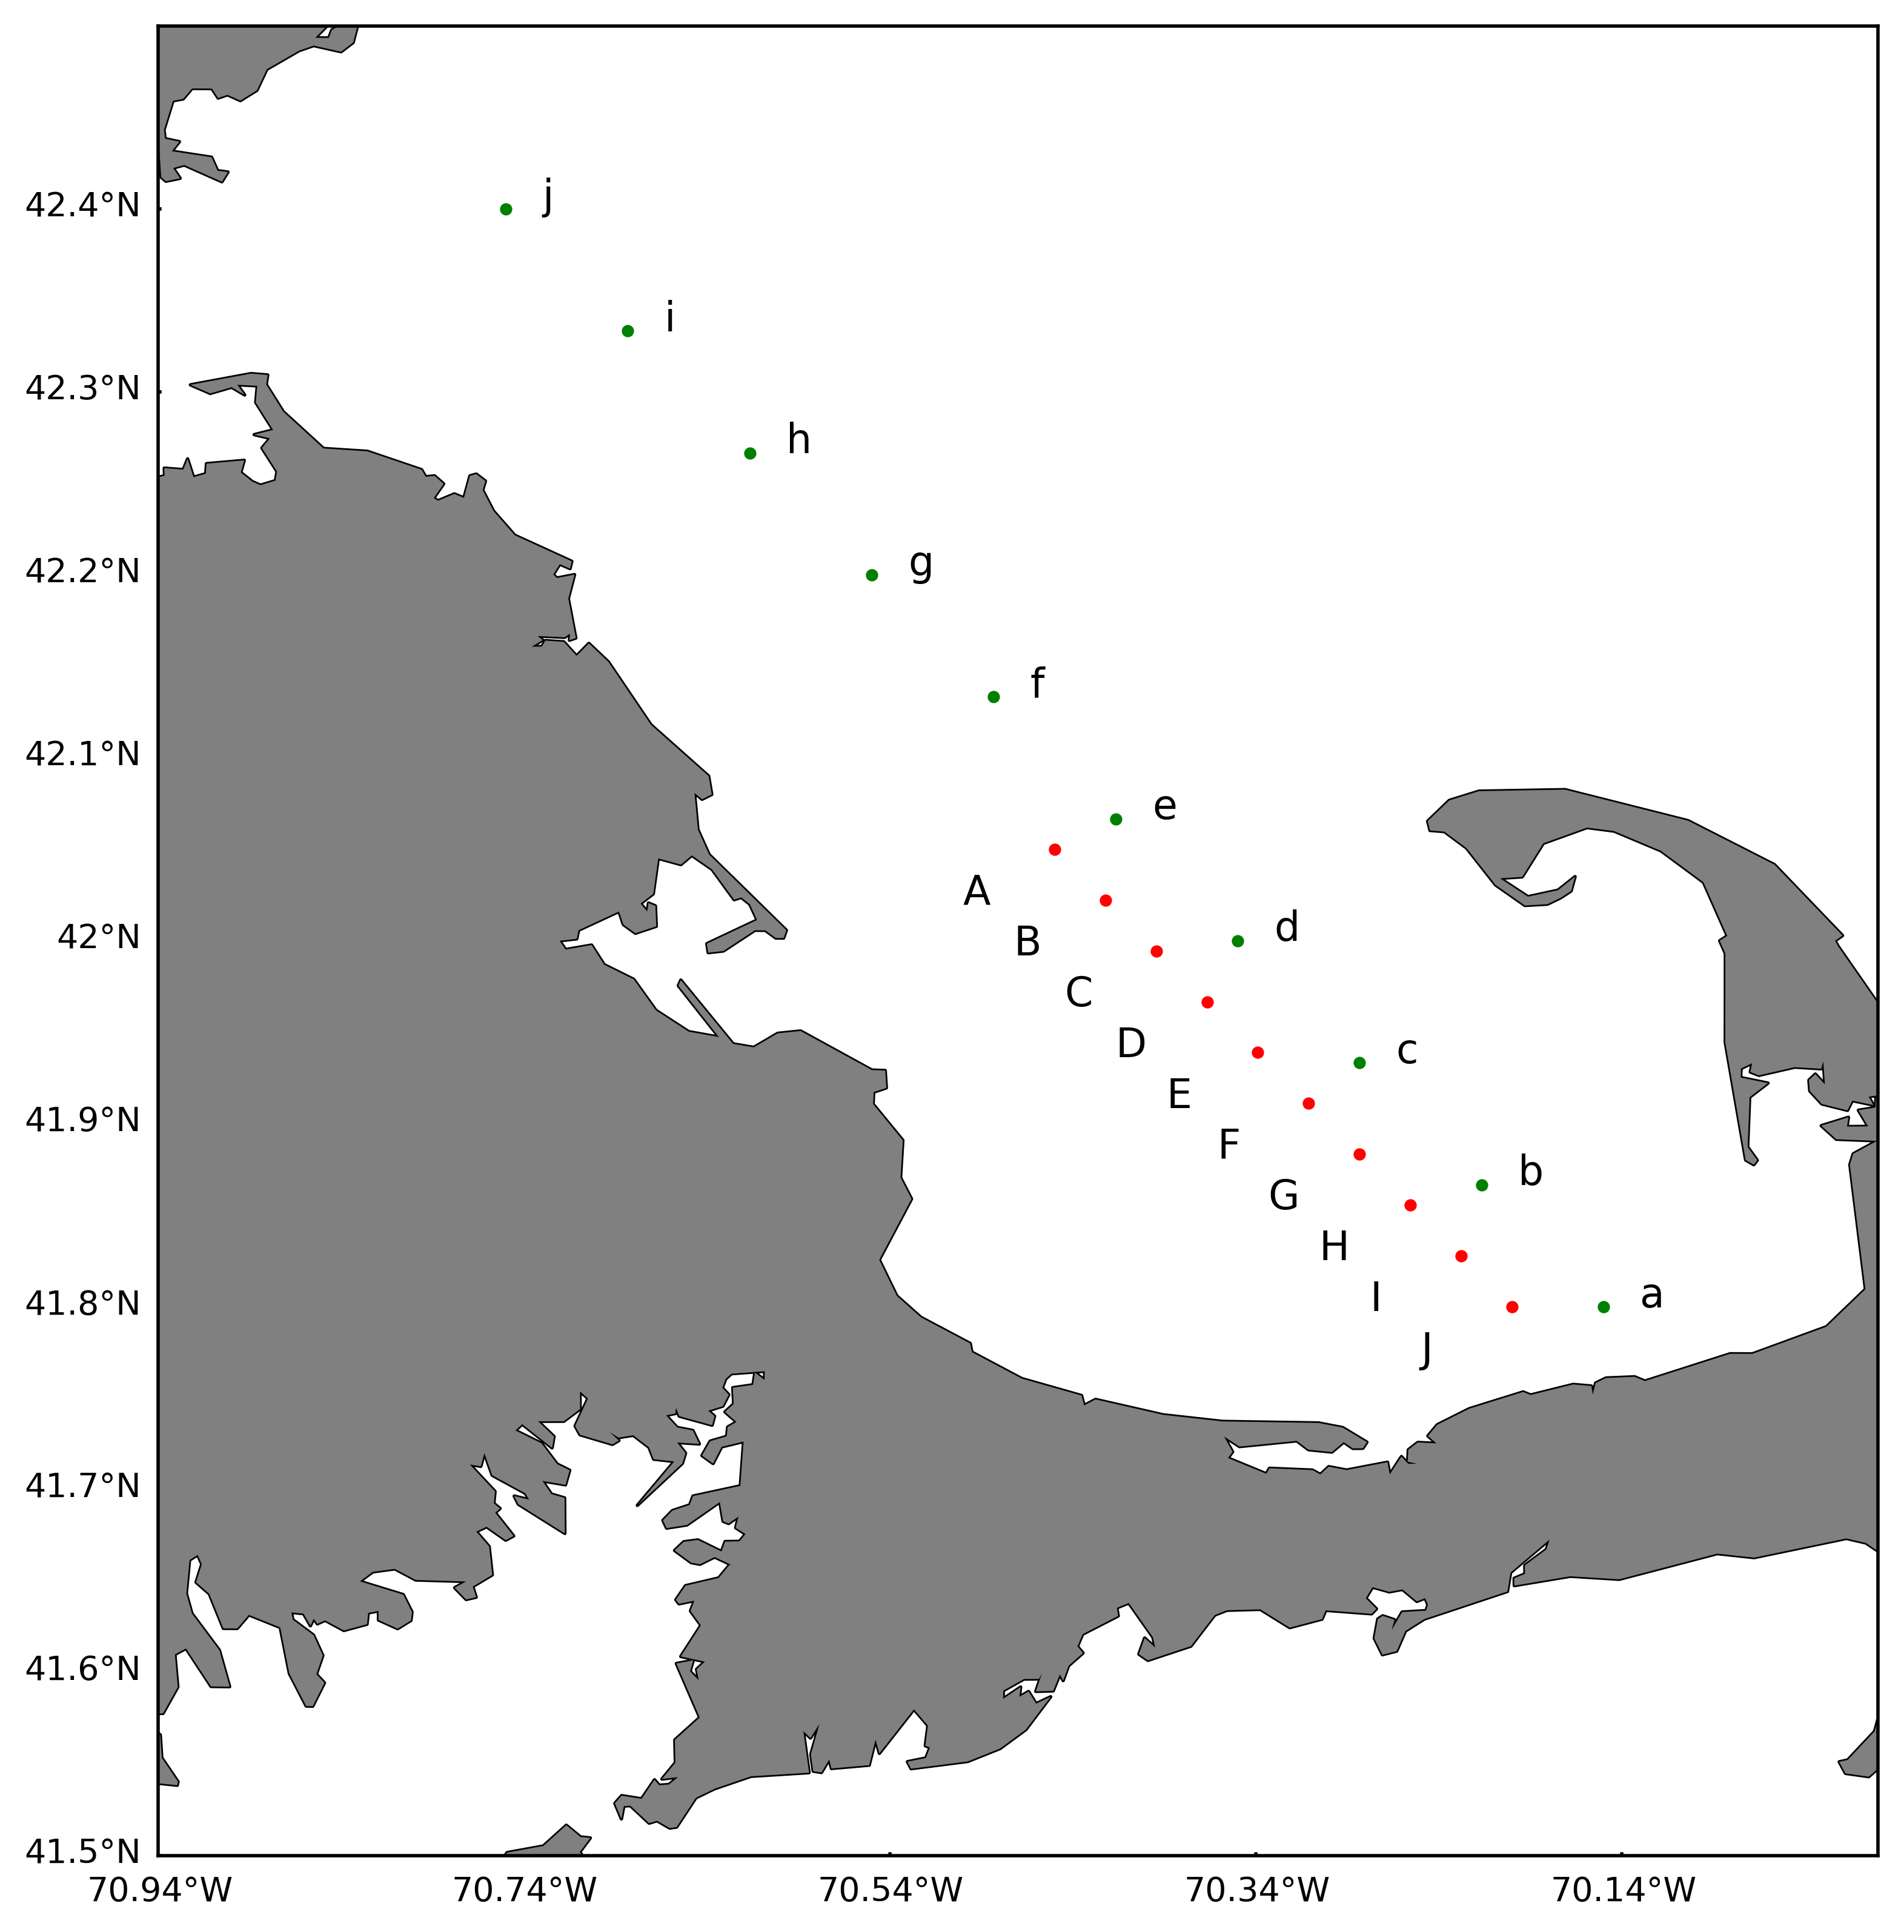

This figure's Python source:
# -*- coding: utf-8 -*-
"""
Created on Sat Aug 26 01:05:39 2017

@author: xiaojian
"""
from mpl_toolkits.basemap import Basemap  

import numpy as np
import matplotlib.pyplot as plt
import datetime as dt
import pytz
import pandas as pd
from datetime import datetime, timedelta
import matplotlib.pyplot as plt
from pytz import timezone
import numpy as np
import csv
from scipy import  interpolate
from matplotlib.dates import date2num,num2date


fig=plt.figure(figsize=(14,10))
axes1=fig.add_subplot(1,1,1)

lon10=np.linspace(-70.45,-70.2,10)
lat10=np.linspace(42.05,41.8,10)
#axes1.axis([-70.75,-69.8,41.5,42.23])
axes1.scatter(lon10,lat10,color='red',s=7)



label=['A','B','C','D','E','F','G','H','I','J']
dian=['a','b','c','d','e','f','g','h','i','j']


for a in np.arange(len(label)):
    axes1.text(lon10[a]-0.05,lat10[a]-0.03,label[a],fontsize=12)


#axes3.set_xlabel('c',fontsize=12)

lat=np.linspace(41.8,42.4,10)
lon=np.linspace(-70.15,-70.75,10)

#CL=np.genfromtxt(FN,names=['lon','lat'])
#axes3.plot(CL['lon'],CL['lat'])
#axes3.axis([-70.94,-70.0,41.52659,42.562711])
axes1.scatter(lon,lat,s=7,color='green')
for a in np.arange(len(lon)):
    axes1.text(lon[a]+0.02,lat[a],dian[a],fontsize=12)
#axes3.xaxis.tick_top() 
m = Basemap(projection='cyl',llcrnrlat=41.5,urcrnrlat=42.5,\
            llcrnrlon=-70.94,urcrnrlon=-70.0,resolution='h')#,fix_aspect=False)
    #  draw coastlines
m.drawcoastlines(color='black')
m.ax=axes1
m.fillcontinents(color='grey',alpha=1,zorder=2)
m.drawmapboundary()
#draw major rivers
#m.drawrivers()
parallels = np.arange(41.5,42.5,0.1)
m.drawparallels(parallels,labels=[1,0,0,0],dashes=[1,1000],fontsize=10,zorder=0)
meridians = np.arange(-70.94,-70.0,0.2)
m.drawmeridians(meridians,labels=[0,0,0,1],dashes=[1,1000],fontsize=10,zorder=0)

plt.savefig('fig11.eps',format='eps',dpi=400,bbox_inches='tight')
plt.savefig('fig11',dpi=400,bbox_inches='tight')

